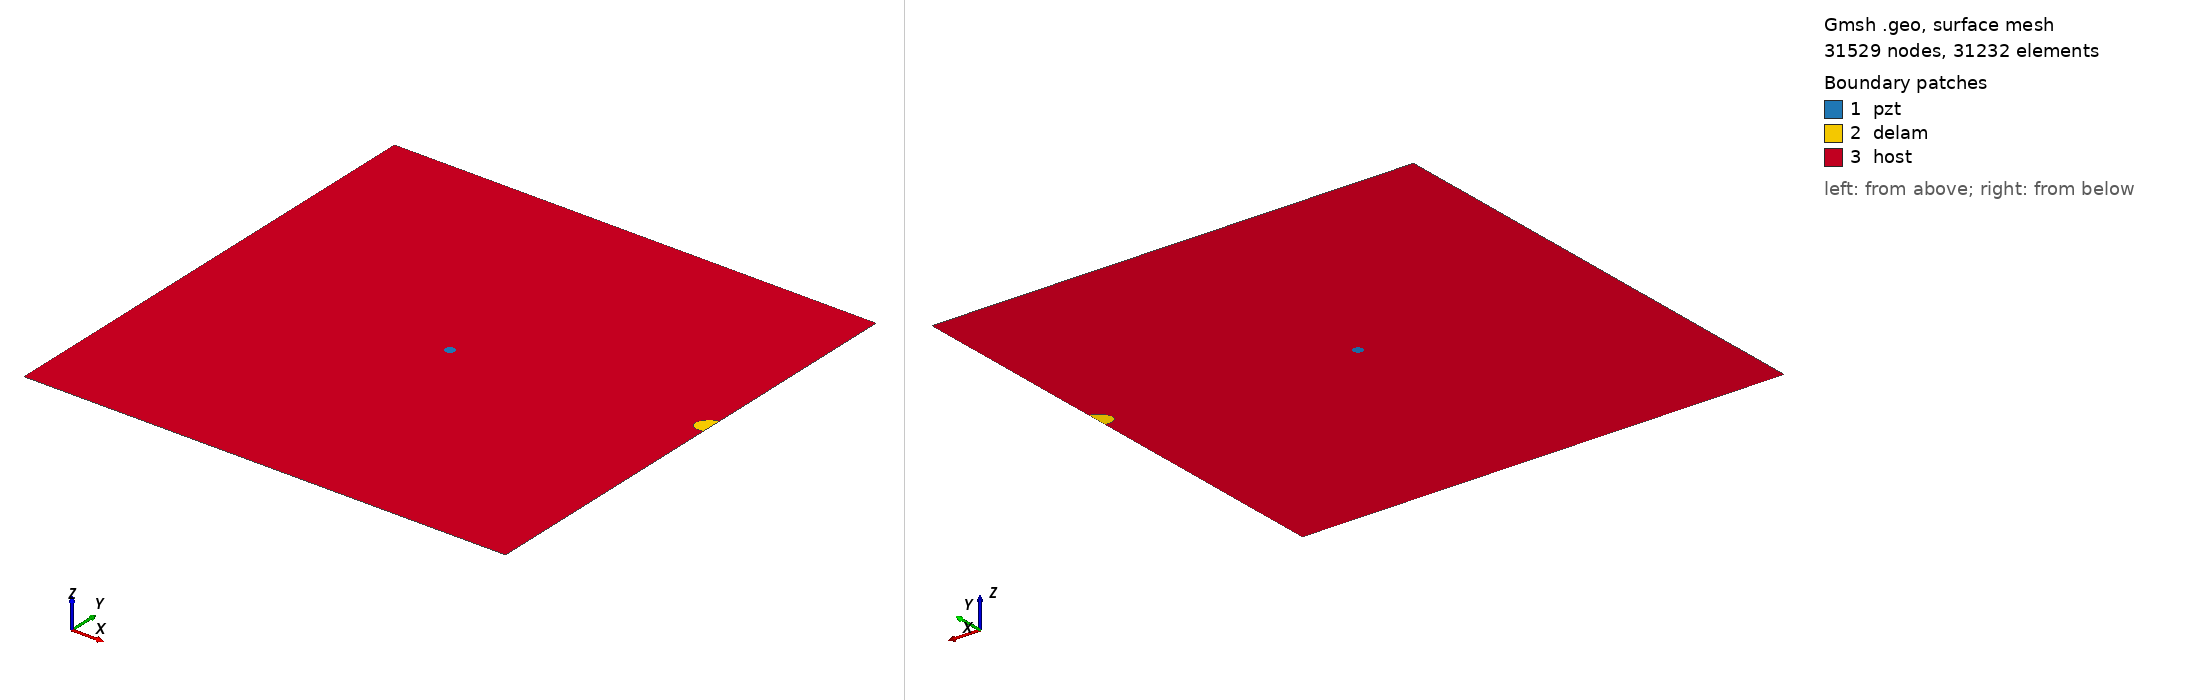

Gmsh geometry script, surface-meshed: 31529 nodes, 31232 surface elements. Boundary patches (legend numbers): 1 pzt, 2 delam, 3 host. Left view from above one corner, right view from below the opposite corner. Legend entries are the model's physical surfaces. The drawing asked Gmsh for element sizes between 1% and 20% of the model's largest extent; the script's own settings can give other sizes.

=== m2_91_delam1_position_no_60_a_15mm_b_10mm_angle_30.geo (drawn) ===
SetFactory("OpenCASCADE");
L=0.500000; 
W=0.500000; 
a=0.015000; 
b=0.010000; 
x=0.500000; 
y=0.277778; 
alpha=0.166667 *Pi; 
r=0.005000; 
xpzt=0.250000; 
ypzt=0.250000; 
//+
Point(1) = {0, 0, 0, 1.0};
//+
Point(2) = {L, 0, 0, 1.0};
//+
Point(3) = {L, W, 0, 1.0};
//+
Point(4) = {0, W, 0, 1.0};
//+
Line(1) = {1, 2};
//+
Line(2) = {2, 3};
//+
Line(3) = {3, 4};
//+
Line(4) = {4, 1};
//+
Circle(5) = {xpzt, ypzt, -0, r, 0, 2*Pi};
//+
Ellipse(6) = {x, y, -0, a, b, 0, 2*Pi};
//+
Rotate {{0, 0, 1}, {x, y, 0}, alpha} {
  Curve{6}; 
}
//+
BooleanDifference{ Curve{6}; Delete; }{ Curve{2}; }
//+
Delete {
  Curve{6}; 
}
//Delete {
//  Curve{8}; 
//}
//+
Delete {
  Curve{2}; 
}
//+
Line(9) = {7, 8};
//+
Line(10) = {2, 8};
//+
Line(11) = {7, 3};
//+
Curve Loop(1) = {5};
//+
Plane Surface(1) = {1};
//+
Curve Loop(2) = {9, 7};
//+
Plane Surface(2) = {2};
//+
Curve Loop(3) = {10, -7, 11, 3, 4, 1};
//+
Curve Loop(4) = {5};
//+
Plane Surface(3) = {3, 4};
//+
Point(9) = {xpzt, ypzt, 0, 1.0};
//+
Point{9} In Surface {1};// mesh node at centre of pzt
//+
Physical Surface("pzt") = {1};
//+
Physical Surface("delam") = {2};
//+
Physical Surface("host") = {3};

Mesh.Algorithm = 6; // Frontal
Mesh.CharacteristicLengthFactor = 0.070000;
Mesh.CharacteristicLengthMin = 0.001000;
Mesh.CharacteristicLengthMax = 0.200000;
Mesh.RecombineAll = 1; // Apply recombination algorithm
Mesh.SubdivisionAlgorithm = 1; // 1: all quadrangles
Mesh.Smoothing = 1;
